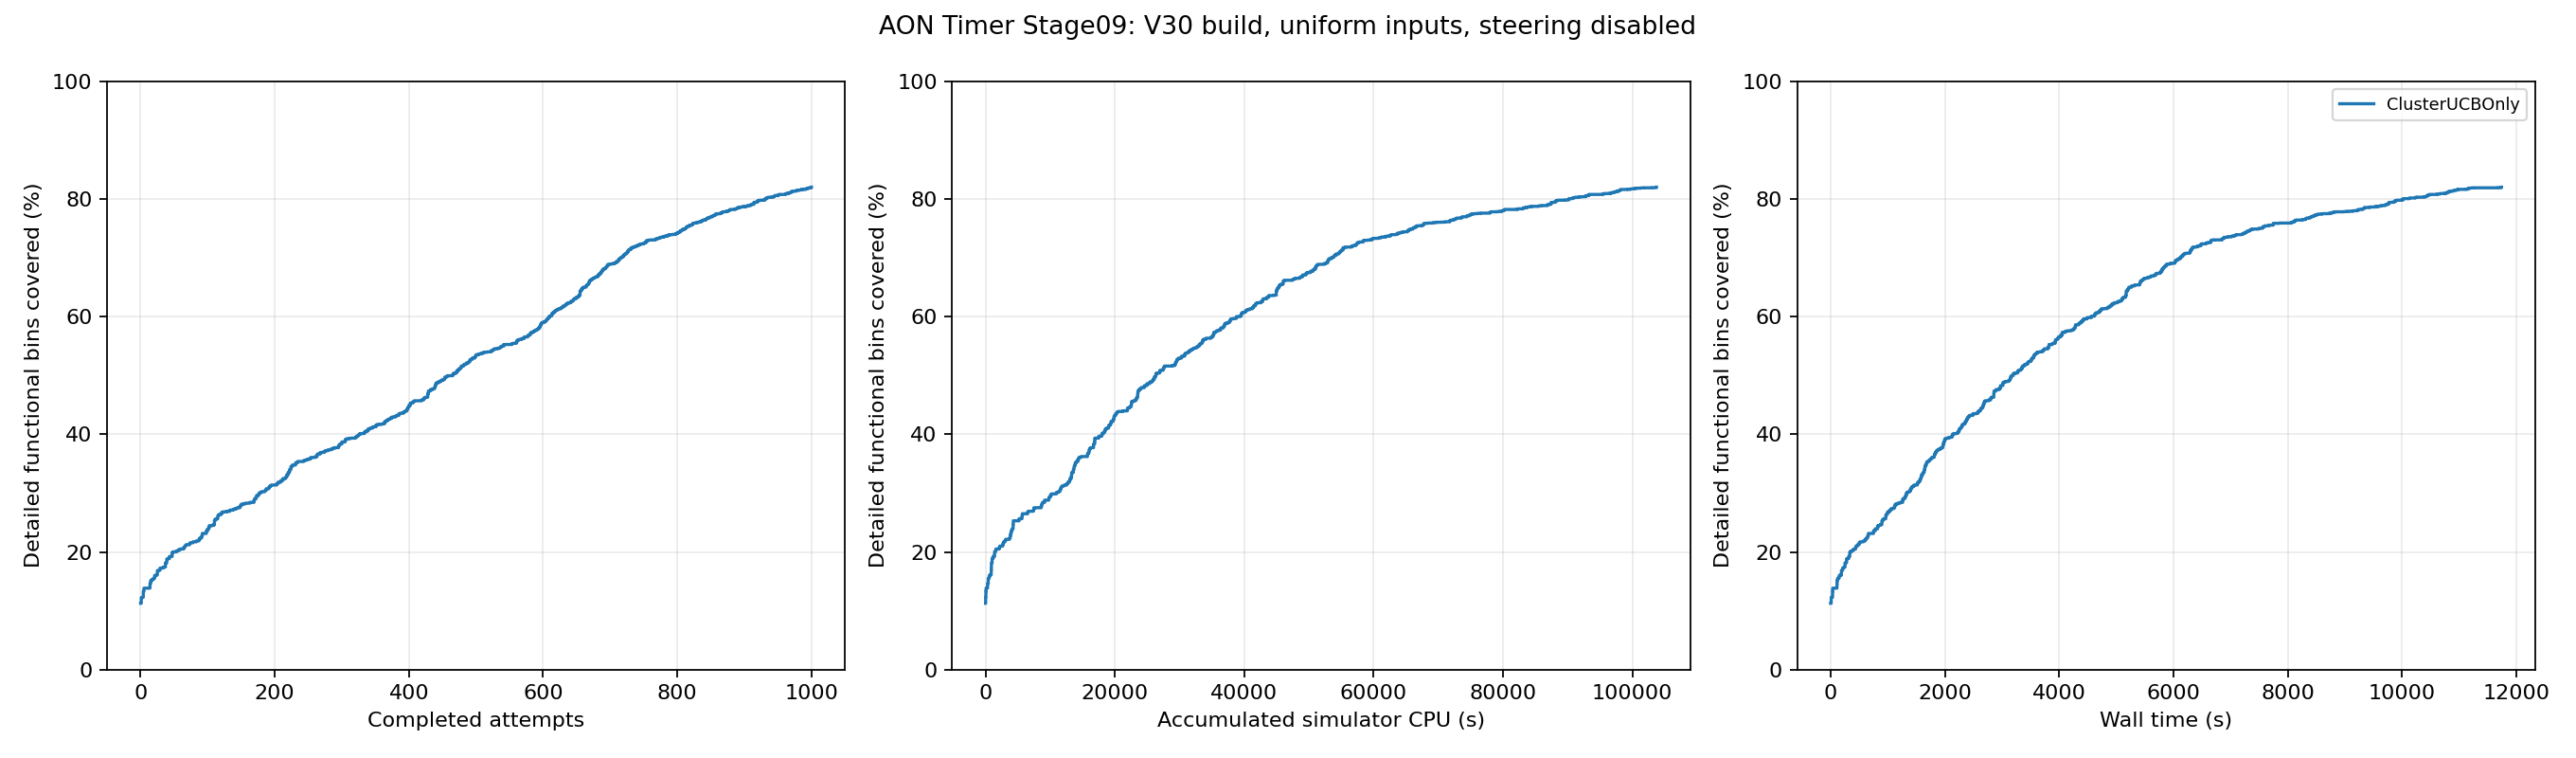

Data behind this chart, as committed beside it:
feedback_order, run_id, accepted, accumulated_simulator_cpu_seconds, wall_seconds, covered_bins, coverage_percent, new_bins
1, 5, True, 6.83, 9.629, 552, 12.25, 44
2, 10, True, 7.91, 14.15, 552, 12.25, 0
3, 11, True, 9.92, 19.66, 555, 12.31, 3
4, 8, True, 39.58, 33.26, 599, 13.29, 44
5, 7, True, 72.24, 36.04, 624, 13.85, 25
6, 12, True, 87.92, 39.68, 624, 13.85, 0
7, 15, True, 89.05, 45.02, 624, 13.85, 0
8, 16, True, 90.01, 50.35, 624, 13.85, 0
9, 13, True, 132.3, 80.69, 624, 13.85, 0
10, 18, True, 134, 87.11, 624, 13.85, 0
11, 19, True, 135.1, 92.17, 624, 13.85, 0
12, 14, True, 188.2, 94.5, 625, 13.87, 1
13, 20, True, 189.6, 98.38, 625, 13.87, 0
14, 9, True, 295.6, 111, 659, 14.62, 34
15, 3, True, 401.4, 113.5, 682, 15.13, 23
16, 23, True, 402.4, 116.8, 682, 15.13, 0
17, 24, True, 403.4, 119.4, 692, 15.35, 10
18, 21, True, 425.8, 121.9, 692, 15.35, 0
19, 25, True, 426.9, 124, 695, 15.42, 3
20, 28, True, 428.3, 129.6, 702, 15.58, 7
21, 4, True, 573.4, 150.8, 722, 16.02, 20
22, 26, True, 611.5, 162.7, 722, 16.02, 0
23, 22, True, 677.9, 170, 722, 16.02, 0
24, 29, True, 727.5, 183.7, 727, 16.13, 5
25, 17, True, 859.8, 188.6, 759, 16.84, 32
26, 34, True, 860.7, 194.3, 759, 16.84, 0
27, 35, True, 864.4, 201.9, 759, 16.84, 0
28, 36, True, 865.5, 206.5, 763, 16.93, 4
29, 33, True, 885.5, 209.2, 778, 17.26, 15
30, 37, True, 887.2, 213.2, 778, 17.26, 0
31, 38, True, 889.1, 215.4, 778, 17.26, 0
32, 40, True, 890.9, 221.3, 778, 17.26, 0
33, 41, True, 892.1, 226.5, 781, 17.33, 3
34, 42, True, 894.1, 233.1, 784, 17.4, 3
35, 43, True, 895.3, 238.4, 786, 17.44, 2
36, 44, True, 896.3, 243.7, 786, 17.44, 0
37, 45, True, 899.1, 251.5, 818, 18.15, 32
38, 46, True, 900.2, 257.6, 818, 18.15, 0
39, 32, True, 1001, 277.7, 847, 18.79, 29
40, 48, True, 1003, 284.1, 847, 18.79, 0
41, 49, True, 1004, 290.3, 851, 18.88, 4
42, 50, True, 1006, 296.6, 851, 18.88, 0
43, 31, True, 1150, 315.8, 867, 19.24, 16
44, 52, True, 1152, 323, 867, 19.24, 0
45, 53, True, 1153, 328.7, 867, 19.24, 0
46, 51, True, 1181, 332.2, 867, 19.24, 0
47, 27, True, 1384, 334.4, 895, 19.86, 28
48, 55, True, 1385, 338, 902, 20.01, 7
49, 56, True, 1386, 340.5, 902, 20.01, 0
50, 57, True, 1389, 346.4, 902, 20.01, 0
51, 58, True, 1390, 348.3, 902, 20.01, 0
52, 60, True, 1392, 355.3, 902, 20.01, 0
53, 39, True, 1527, 357.6, 905, 20.08, 3
54, 62, True, 1529, 363.9, 910, 20.19, 5
55, 54, True, 1572, 379.3, 910, 20.19, 0
56, 64, True, 1574, 386.3, 914, 20.28, 4
57, 65, True, 1575, 391.9, 919, 20.39, 5
58, 63, True, 1611, 405.1, 919, 20.39, 0
59, 67, True, 1614, 412, 924, 20.5, 5
60, 68, True, 1615, 417.6, 924, 20.5, 0
... 940 more rows
